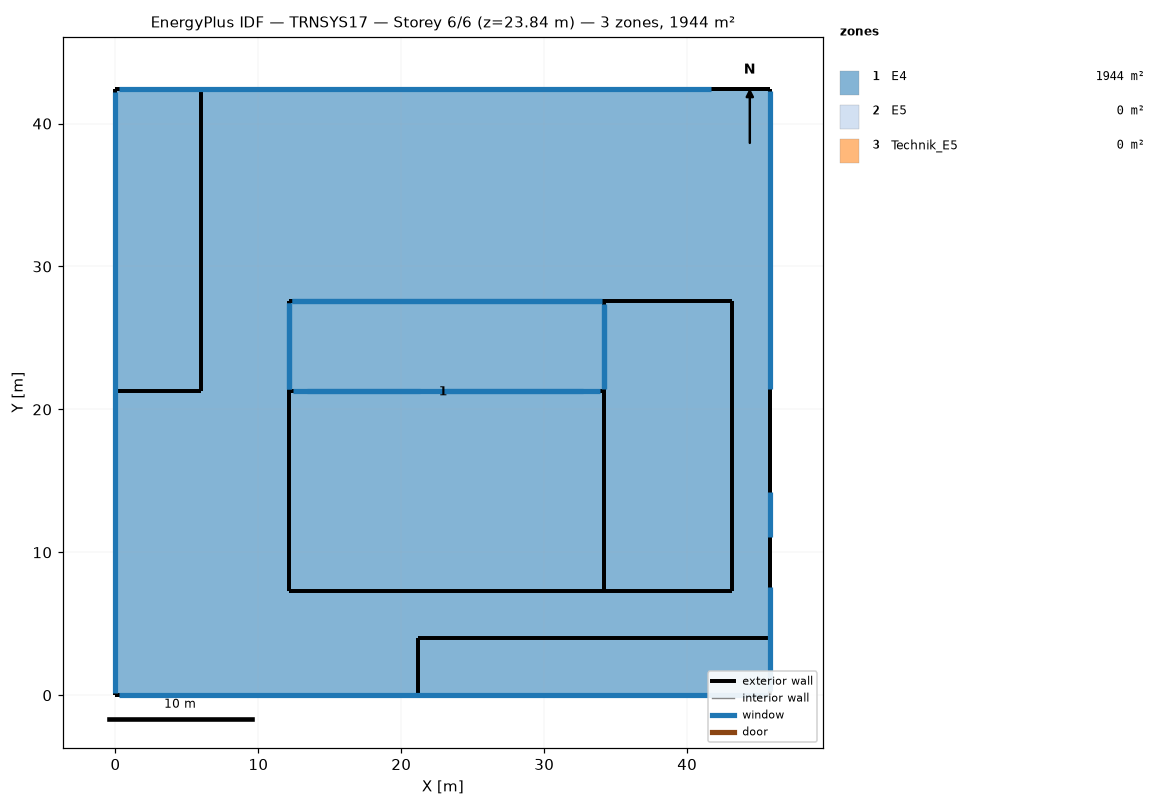
=== STOREY PLAN SPEC (per zone: floor XY polygon, exterior-wall plan segments, windows/doors) ===
zone 1: E4  (1943.7 m²)
  floor: (45.82, 42.42) (45.82, 0.00) (0.00, 0.00) (0.00, 42.42)
  exterior wall: (12.17, 27.57) – (34.17, 27.57)  [22.0 m]
    window: (12.33, 27.57) – (34.07, 27.57)  [54.1 m²]
  exterior wall: (34.17, 27.57) – (34.17, 21.27)  [6.3 m]
    window: (34.17, 27.32) – (34.17, 21.47)  [14.4 m²]
  exterior wall: (34.17, 21.27) – (12.17, 21.27)  [22.0 m]
    window: (33.89, 21.27) – (12.43, 21.27)  [51.3 m²]
  exterior wall: (45.82, 42.42) – (0.00, 42.42)  [45.8 m]
    window: (41.65, 42.42) – (0.22, 42.42)  [77.1 m²]
  exterior wall: (12.17, 21.27) – (12.17, 27.57)  [6.3 m]
    window: (12.17, 21.42) – (12.17, 27.44)  [14.7 m²]
  exterior wall: (0.00, 0.00) – (45.82, 0.00)  [45.8 m]
    window: (0.24, 0.00) – (45.67, 0.00)  [77.0 m²]
  exterior wall: (0.00, 42.42) – (0.00, 0.00)  [42.4 m]
    window: (0.00, 42.24) – (0.00, 0.16)  [75.2 m²]
  exterior wall: (45.82, 0.00) – (45.82, 42.42)  [42.4 m]
    window: (45.82, 0.26) – (45.82, 7.57)  [12.2 m²]
    window: (45.82, 11.07) – (45.82, 14.25)  [5.3 m²]
    window: (45.82, 21.45) – (45.82, 42.28)  [34.7 m²]
zone 2: E5  (0.0 m²)
  exterior wall: (45.82, 42.42) – (6.00, 42.42)  [39.8 m]
  exterior wall: (34.17, 27.57) – (34.17, 21.27)  [6.3 m]
    window: (34.17, 27.34) – (34.17, 21.46)  [15.5 m²]
  exterior wall: (6.00, 21.27) – (0.00, 21.27)  [6.0 m]
  exterior wall: (12.17, 21.27) – (12.17, 27.57)  [6.3 m]
    window: (12.17, 21.45) – (12.17, 27.45)  [16.5 m²]
  exterior wall: (6.00, 42.42) – (6.00, 21.27)  [21.2 m]
  exterior wall: (12.17, 27.57) – (34.17, 27.57)  [22.0 m]
    window: (12.37, 27.57) – (33.95, 27.57)  [56.8 m²]
  exterior wall: (45.82, 4.00) – (45.82, 42.42)  [38.4 m]
  exterior wall: (0.00, 0.00) – (21.17, 0.00)  [21.2 m]
  exterior wall: (21.17, 0.00) – (21.17, 4.00)  [4.0 m]
  exterior wall: (0.00, 21.27) – (0.00, 0.00)  [21.3 m]
  exterior wall: (21.17, 4.00) – (45.82, 4.00)  [24.7 m]
  exterior wall: (12.17, 21.27) – (12.17, 7.27)  [14.0 m]
  exterior wall: (12.17, 7.27) – (34.17, 7.27)  [22.0 m]
  exterior wall: (34.17, 7.27) – (34.17, 21.27)  [14.0 m]
  exterior wall: (34.17, 21.27) – (12.17, 21.27)  [22.0 m]
    window: (32.75, 21.27) – (23.11, 21.27)  [37.6 m²]
    window: (21.33, 21.27) – (13.38, 21.27)  [31.0 m²]
zone 3: Technik_E5  (0.0 m²)
  exterior wall: (34.17, 7.27) – (43.17, 7.27)  [9.0 m]
  exterior wall: (43.17, 27.57) – (34.17, 27.57)  [9.0 m]
  exterior wall: (43.17, 7.27) – (43.17, 27.57)  [20.3 m]
  exterior wall: (34.17, 27.57) – (34.17, 7.27)  [20.3 m]

=== DERIVED (storey summary) ===
Building: TRNSYS17
Storey: 6 of 6  (floor level z = 23.84 m)
Storey gross floor area: 1943.7 m²
Zones on this storey: 3
  - E4: floor 1943.7 m²; exterior wall 233.1 m (694.6 m²); 10 window(s) 416.0 m²; WWR 59.9%
  - E5: floor 0.0 m²; exterior wall 283.1 m (910.5 m²); 5 window(s) 157.3 m²; WWR 17.3%
  - Technik_E5: floor 0.0 m²; exterior wall 58.6 m (160.6 m²); WWR 0.0%
Zone adjacency: (none detected)